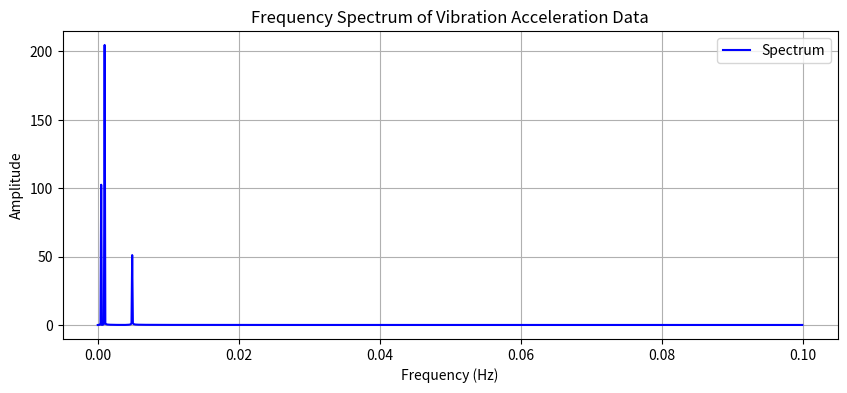

Write the Python code that produced this figure.
import numpy as np
import matplotlib.pyplot as plt

# Constants
sampling_rate = 1 / 5  # Sampling rate (1 sample every 5 seconds)
duration = 2048 * 5  # Duration of data collection (2048 samples * 5 seconds per sample)
num_samples = 2048  # Number of samples
pump_rpm = 1450  # Pump RPM

# Generate synthetic vibration acceleration data (example)
time = np.linspace(0, duration, num_samples)
vibration_data = (
    0.1 * np.sin(2 * np.pi * 1 * time)
    + 0.2 * np.sin(2 * np.pi * 2 * time)  # 1 Hz component
    + 0.05 * np.sin(2 * np.pi * 10 * time)  # 2 Hz component  # 10 Hz component
)

# Calculate the corresponding frequencies for FFT
frequencies = np.fft.fftfreq(num_samples, 1 / sampling_rate)

# Compute the FFT of the vibration data
spectrum = np.abs(np.fft.fft(vibration_data))

# Plot the spectrum (frequency domain)
plt.figure(figsize=(10, 4))
plt.plot(
    frequencies[: num_samples // 2],
    spectrum[: num_samples // 2],
    label="Spectrum",
    color="blue",
)
plt.title("Frequency Spectrum of Vibration Acceleration Data")
plt.xlabel("Frequency (Hz)")
plt.ylabel("Amplitude")
plt.legend()
plt.grid(True)
plt.show()
